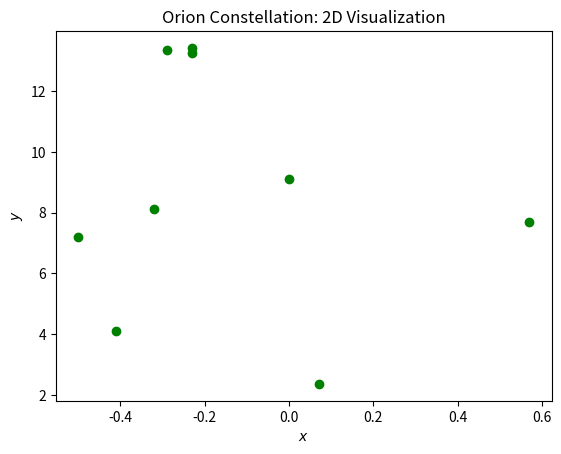
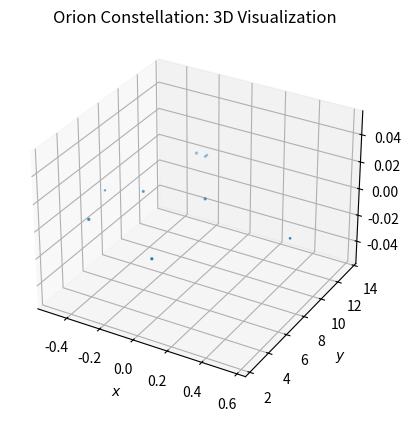

Python code for these plots, in order:

# coding: utf-8

# ## Project: Visualizing the Orion Constellation
# 
# [redacted]
# 
# As a researcher on the Hayden Planetarium team, you are in charge of visualizing the Orion constellation in 3D using the Matplotlib function `.scatter()`. To learn more about the `.scatter()` you can see the Matplotlib documentation [here](https://matplotlib.org/api/_as_gen/matplotlib.pyplot.scatter.html). 
# 
# You will create a rotate-able visualization of the position of the Orion's stars and get a better sense of their actual positions. To achieve this, you will be mapping real data from outer space that maps the position of the stars in the sky
# 
# The goal of the project is to understand spatial perspective. Once you visualize Orion in both 2D and 3D, you will be able to see the difference in the constellation shape humans see from earth versus the actual position of the stars that make up this constellation. 
# 
# <img src="https://upload.wikimedia.org/wikipedia/commons/9/91/Orion_constellation_with_star_labels.jpg" alt="Orion" style="width: 400px;"/>
# 
# 

# ## 1. Set-Up
# The following set-up is new and specific to the project. It is very similar to the way you have imported Matplotlib in previous lessons.
# 
# + Add `%matplotlib notebook` in the cell below. This is a new statement that you may not have seen before. It will allow you to be able to rotate your visualization in this jupyter notebook.
# 
# + We will be using a subset of Matplotlib: `matplotlib.pyplot`. Import the subset as you have been importing it in previous lessons: `from matplotlib import pyplot as plt`
# 
# 
# + In order to see our 3D visualization, we also need to add this new line after we import Matplotlib:
# `from mpl_toolkits.mplot3d import Axes3D`
# 

# In[1]:


get_ipython().run_line_magic('matplotlib', 'notebook')
from matplotlib import pyplot as plot 
import matplotlib.pyplot as plt
from mpl_toolkits.mplot3d import Axes3D


# ## 2. Get familiar with real data
# 
# Astronomers describe a star's position in the sky by using a pair of angles: declination and right ascension. **Declination** is similar to longitude, but it is projected on the celestian fear. **Right ascension** is known as the "hour angle" because it accounts for time of day and earth's rotaiton. Both angles are relative to the celestial equator. You can learn more about star position [here](https://en.wikipedia.org/wiki/Star_position).
# 
# The `x`, `y`, and `z` lists below are composed of the x, y, z coordinates for each star in the collection of stars that make up the Orion constellation as documented in a paper by Nottingham Trent Univesity on "The Orion constellation as an installation" found [here](https://arxiv.org/ftp/arxiv/papers/1110/1110.3469.pdf).
# 
# Spend some time looking at `x`, `y`, and `z`, does each fall within a range?

# In[2]:


# Orion
x = [-0.41, 0.57, 0.07, 0.00, -0.29, -0.32,-0.50,-0.23, -0.23]
y = [4.12, 7.71, 2.36, 9.10, 13.35, 8.13, 7.19, 13.25,13.43]
z = [2.06, 0.84, 1.56, 2.07, 2.36, 1.72, 0.66, 1.25,1.38]


# ## 3. Create a 2D Visualization
# 
# Before we visualize the stars in 3D, let's get a sense of what they look like in 2D. 
# 
# Create a figure for the 2d plot and save it to a variable name `fig`. (hint: `plt.figure()`)
# 
# Add your subplot `.add_subplot()` as the single subplot, with `1,1,1`.(hint: `add_subplot(1,1,1)`)
# 
# Use the scatter [function](https://matplotlib.org/api/_as_gen/matplotlib.pyplot.scatter.html) to visualize your `x` and `y` coordinates. (hint: `.scatter(x,y)`)
# 
# Render your visualization. (hint: `plt.show()`)
# 
# Does the 2D visualization look like the Orion constellation we see in the night sky? Do you recognize its shape in 2D? There is a curve to the sky, and this is a flat visualization, but we will visualize it in 3D in the next step to get a better sense of the actual star positions. 

# In[3]:


fig = plt.figure()
fig.add_subplot(1, 1, 1)
plt.scatter(x, y, color='green')
plt.title('Orion Constellation: 2D Visualization')
plt.xlabel('$x$')
plt.ylabel('$y$')
plt.show()


# ## 4. Create a 3D Visualization
# 
# Create a figure for the 3D plot and save it to a variable name `fig_3d`. (hint: `plt.figure()`)
# 
# 
# Since this will be a 3D projection, we want to make to tell Matplotlib this will be a 3D plot.  
# 
# To add a 3D projection, you must include a the projection argument. It would look like this:
# ```py
# projection="3d"
# ```
# 
# Add your subplot with `.add_subplot()` as the single subplot `1,1,1` and specify your `projection` as `3d`:
# 
# `fig_3d.add_subplot(1,1,1,projection="3d")`)
# 
# Since this visualization will be in 3D, we will need our third dimension. In this case, our `z` coordinate. 
# 
# Create a new variable `constellation3d` and call the scatter [function](https://matplotlib.org/api/_as_gen/matplotlib.pyplot.scatter.html) with your `x`, `y` and `z` coordinates. 
# 
# Include `z` just as you have been including the other two axes. (hint: `.scatter(x,y,z)`)
# 
# Render your visualization. (hint `plt.show()`.)
# 

# In[4]:


fig_3d = plt.figure()
ax = fig_3d.add_subplot(1, 1, 1, projection='3d')

constellation3d = plt.scatter(x, y, z)
plt.title('Orion Constellation: 3D Visualization')
ax.set_xlabel('$x$')
ax.set_ylabel('$y$')
ax.set_zlabel('$z$')
plt.show()


# # 5. Rotate and explore
# 
# Use your mouse to click and drag the 3D visualization in the previous step. This will rotate the scatter plot. As you rotate, can you see Orion from different angles? 
# 
# Note: The on and off button that appears above the 3D scatter plot allows you to toggle rotation of your 3D visualization in your notebook.
# 
# Take your time, rotate around! Remember, this will never look exactly like the Orion we see from Earth. The visualization does not curve as the night sky does.
# There is beauty in the new understanding of Earthly perspective! We see the shape of the warrior Orion because of Earth's location in the universe and the location of the stars in that constellation.
# 
# Feel free to map more stars by looking up other celestial x, y, z coordinates [here](http://www.stellar-database.com/).
# 
